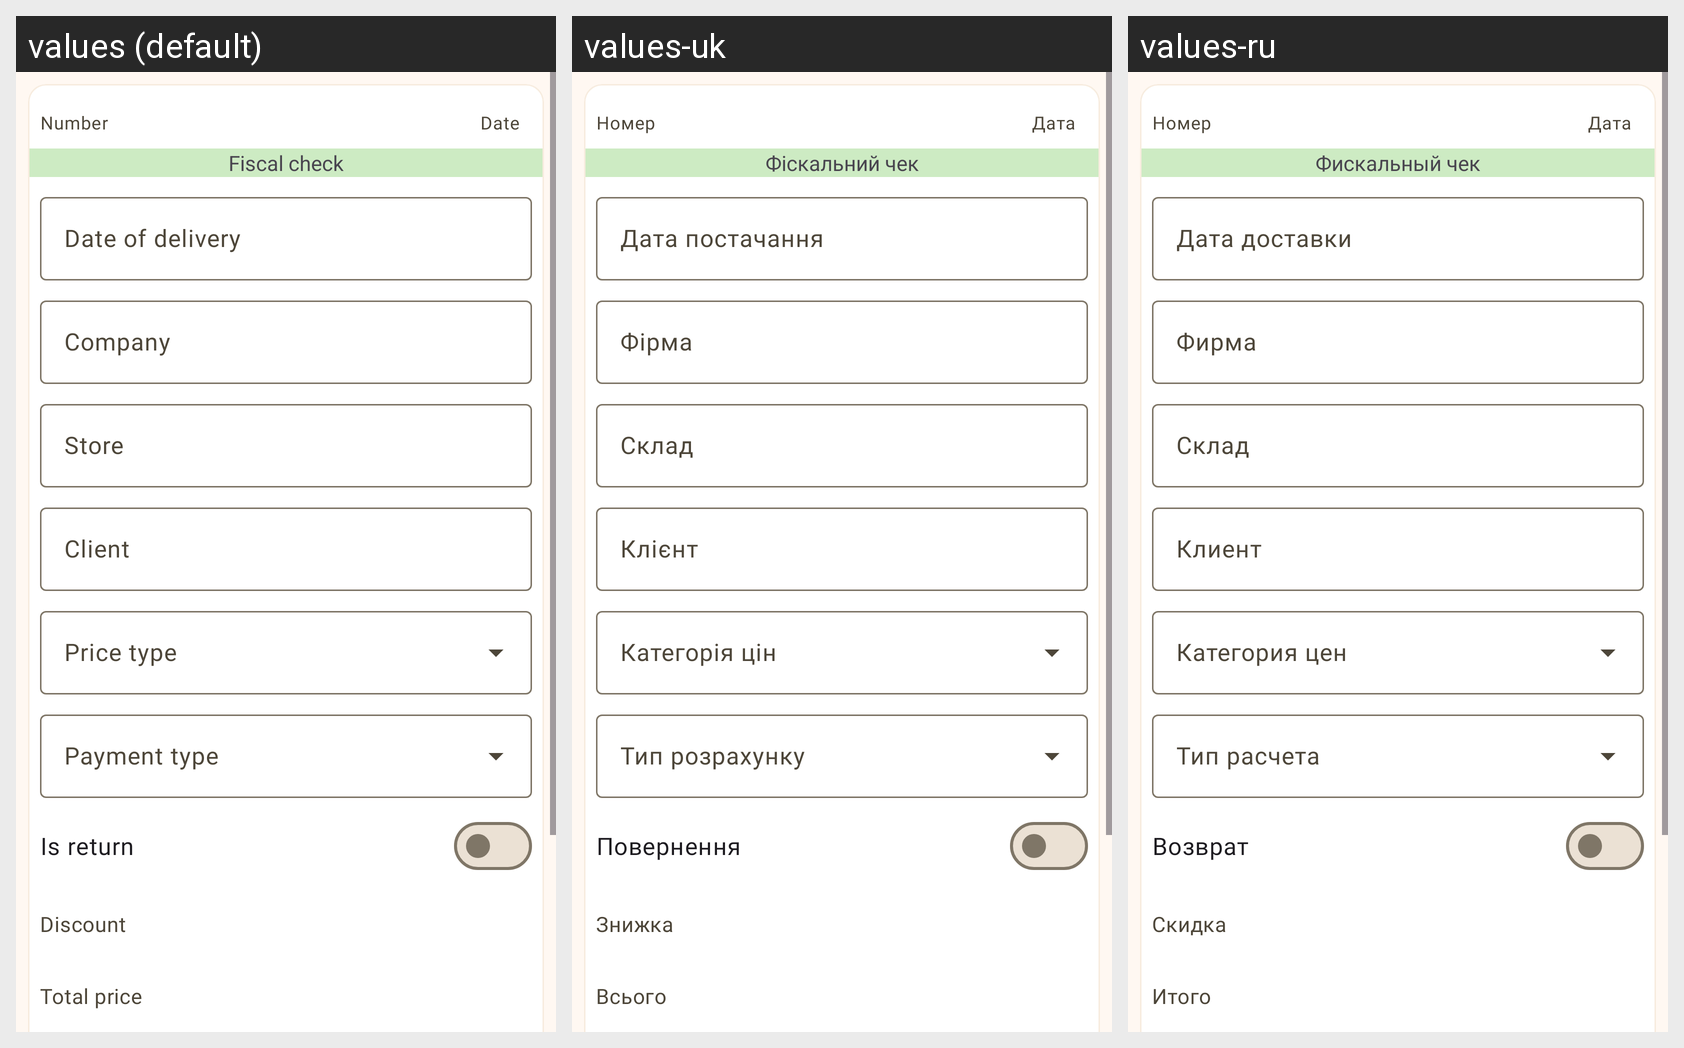

Locale-by-locale string values for the Android screen shown in this grid:
Android screen res/layout/model_content_order.xml rendered under 3 locales, left to right: values (default), values-uk, values-ru. Device: Nexus 5 (rendered at 1080×1920; each locale shown at half size, 540×960, under a caption strip naming it); theme AppTheme.
Strings drawn on this screen, with the default value and each locale's value (text and hints the layout hard-codes, and strings that could not be matched under every locale, appear in the picture but are not listed):

doc_number
  values: Number
  values-uk: Номер
  values-ru: Номер

doc_date
  values: Date
  values-uk: Дата
  values-ru: Дата

fiscal_check
  values: Fiscal check
  values-uk: Фіскальний чек
  values-ru: Фискальный чек

doc_delivery_date
  values: Date of delivery
  values-uk: Дата постачання
  values-ru: Дата доставки

company
  values: Company
  values-uk: Фірма
  values-ru: Фирма

store
  values: Store
  values-uk: Склад
  values-ru: Склад

doc_client
  values: Client
  values-uk: Клієнт
  values-ru: Клиент

doc_isreturn
  values: Is return
  values-uk: Повернення
  values-ru: Возврат

attr_discount
  values: Discount
  values-uk: Знижка
  values-ru: Скидка

doc_total_price
  values: Total price
  values-uk: Всього
  values-ru: Итого
